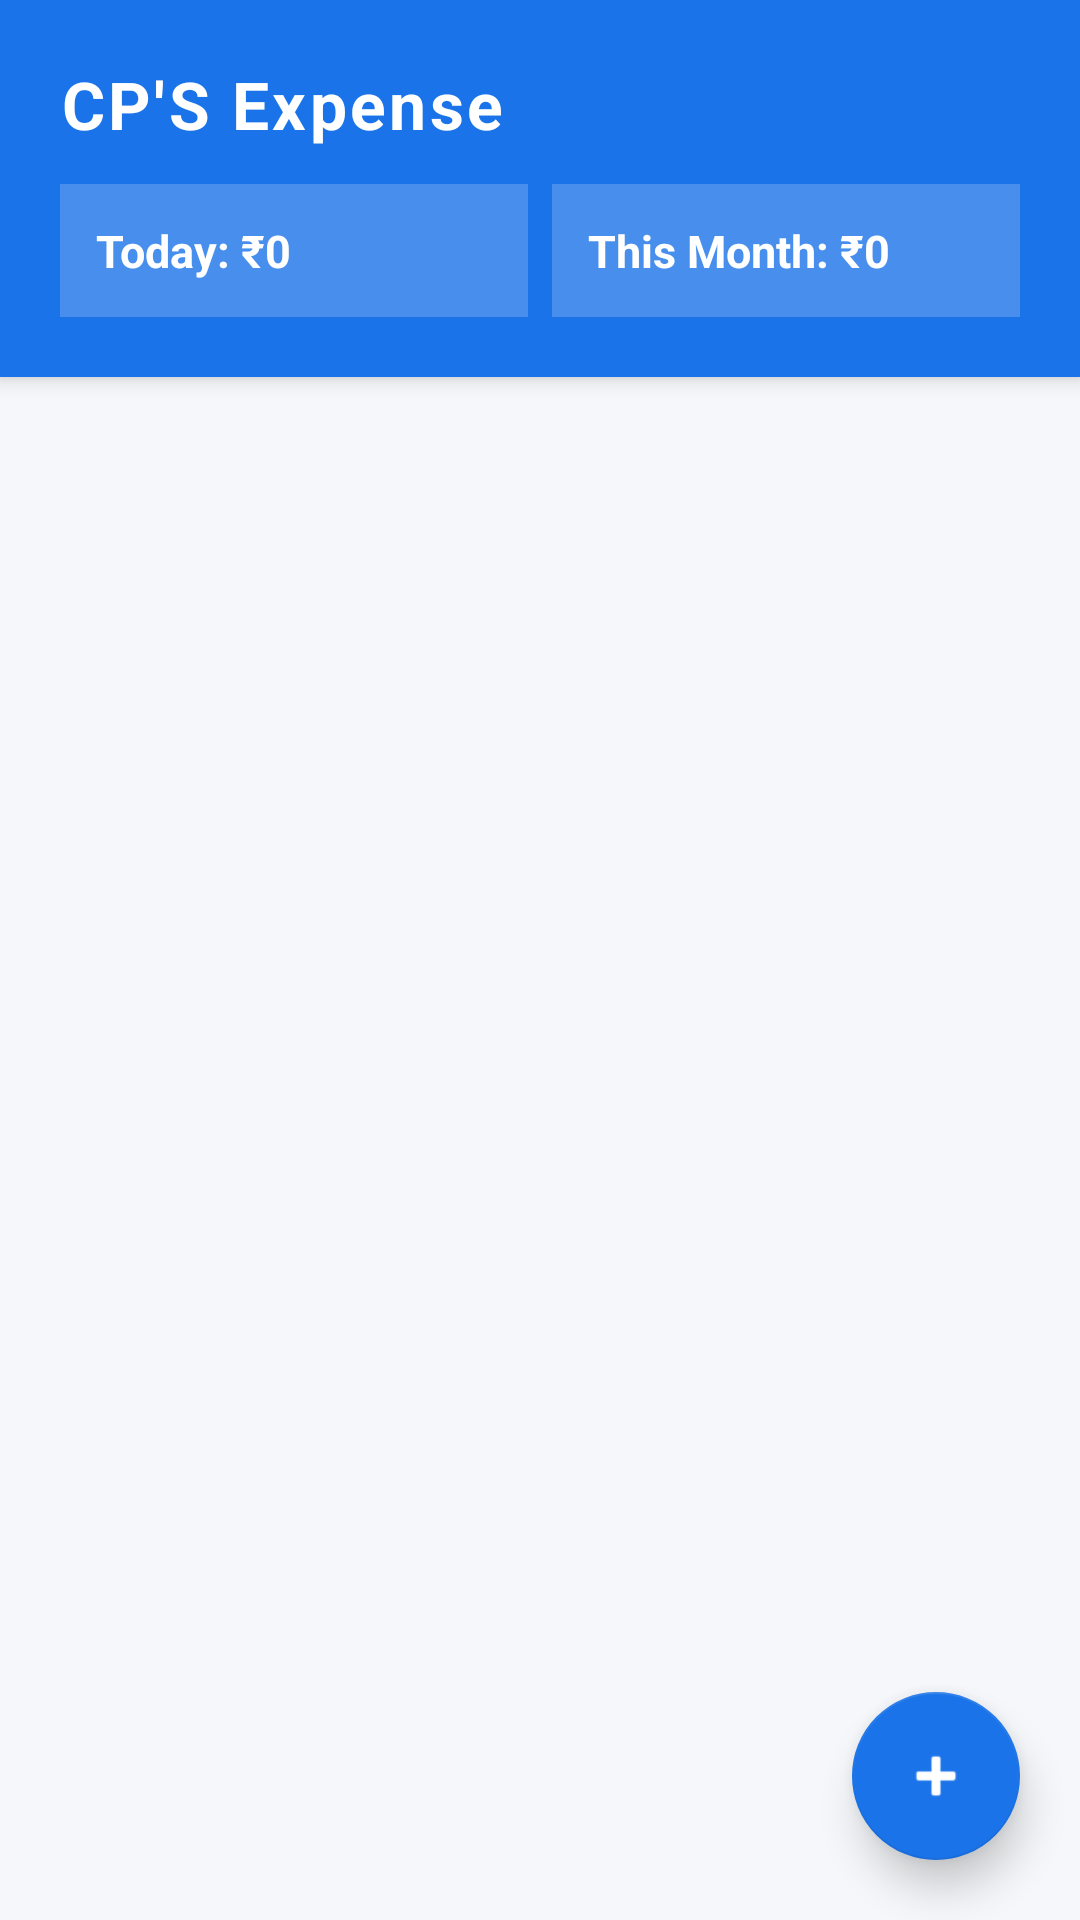

Produce the Android XML layout that renders to this screen, including the resource entries it uses.
<!-- AndroidManifest.xml: application theme Theme.CPExpense -->
<!-- res/layout/activity_main.xml -->
<?xml version="1.0" encoding="utf-8"?>
<androidx.coordinatorlayout.widget.CoordinatorLayout
    xmlns:android="http://schemas.android.com/apk/res/android"
    xmlns:app="http://schemas.android.com/apk/res-auto"
    android:layout_width="match_parent"
    android:layout_height="match_parent"
    android:background="@color/bg_primary">

    
    <LinearLayout
        android:id="@+id/header"
        android:layout_width="match_parent"
        android:layout_height="wrap_content"
        android:orientation="vertical"
        android:background="@color/accent"
        android:padding="20dp"
        android:elevation="4dp">

        <TextView
            android:text="CP'S Expense"
            android:layout_width="wrap_content"
            android:layout_height="wrap_content"
            android:textColor="#FFFFFF"
            android:textSize="22sp"
            android:textStyle="bold"
            android:letterSpacing="0.05"/>

        <LinearLayout
            android:layout_width="match_parent"
            android:layout_height="wrap_content"
            android:orientation="horizontal"
            android:layout_marginTop="12dp">

            <LinearLayout
                android:layout_width="0dp"
                android:layout_height="wrap_content"
                android:layout_weight="1"
                android:orientation="vertical"
                android:background="#33FFFFFF"
                android:padding="12dp">

                <TextView
                    android:id="@+id/tv_today_total"
                    android:layout_width="wrap_content"
                    android:layout_height="wrap_content"
                    android:text="Today: ₹0"
                    android:textColor="#FFFFFF"
                    android:textSize="15sp"
                    android:textStyle="bold"/>

            </LinearLayout>

            <View android:layout_width="8dp" android:layout_height="1dp"/>

            <LinearLayout
                android:layout_width="0dp"
                android:layout_height="wrap_content"
                android:layout_weight="1"
                android:orientation="vertical"
                android:background="#33FFFFFF"
                android:padding="12dp">

                <TextView
                    android:id="@+id/tv_month_total"
                    android:layout_width="wrap_content"
                    android:layout_height="wrap_content"
                    android:text="This Month: ₹0"
                    android:textColor="#FFFFFF"
                    android:textSize="15sp"
                    android:textStyle="bold"/>

            </LinearLayout>

        </LinearLayout>

    </LinearLayout>

    
    <androidx.recyclerview.widget.RecyclerView
        android:id="@+id/recycler_view"
        android:layout_width="match_parent"
        android:layout_height="match_parent"
        android:layout_marginTop="118dp"
        android:paddingBottom="80dp"
        android:clipToPadding="false"
        android:overScrollMode="never"/>

    
    <com.google.android.material.floatingactionbutton.FloatingActionButton
        android:id="@+id/fab_add"
        android:layout_width="wrap_content"
        android:layout_height="wrap_content"
        android:layout_gravity="bottom|end"
        android:layout_margin="20dp"
        android:src="@android:drawable/ic_input_add"
        app:backgroundTint="@color/accent"
        app:tint="#FFFFFF"
        app:elevation="8dp"/>

</androidx.coordinatorlayout.widget.CoordinatorLayout>
<!-- resources referenced by this layout -->
<resources>
  <color name="accent">#1A73E8</color>
  <color name="bg_primary">#F5F7FA</color>
  <style name="Theme.CPExpense" parent="Theme.MaterialComponents.DayNight.NoActionBar">
          <item name="colorPrimary">@color/accent</item>
          <item name="colorPrimaryDark">@color/accent_dark</item>
          <item name="colorAccent">@color/accent</item>
          <item name="android:windowBackground">@color/bg_primary</item>
          <item name="android:statusBarColor">@color/accent_dark</item>
      </style>
  <color name="accent_dark">#1557B0</color>
</resources>
